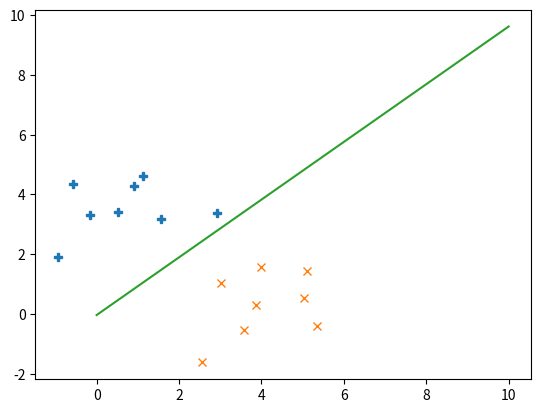

This chart was generated by the following Python code:
import numpy as np 
from matplotlib import pyplot as plt 


means = [[1, 4], [4, 1]]
conv = [[1, 0], [0, 1]]
N =8

X1 = np.random.multivariate_normal(means[0], conv, N)
X2 = np.random.multivariate_normal(means[1], conv, N)
X = np.concatenate((X1, X2), axis=0)
one = np.ones((N*2, 1))

X = np.concatenate((one, X), axis=1)
labels = np.array([1]*N + [-1]*N).T

def init_w():
	return np.array([1, 1, 1])

def loss_func(J):
	loss = 0
	for j in J:
		if j > 0:
			loss += j
	return loss

def perceptron(X, labels, eta):
	w = init_w()
	for k in range(40):
		J = -labels*X.dot(w)
		if loss_func(J) == 0:
			return w
		for i in range(2*N):
			print(i)
			w = w + eta*labels[i]*X[i,:]

w = perceptron(X, labels, 1)

# w = init_w()

# w = w + labels[0]*X[0, :]
print(w)
# print(-labels*X.dot(w))


if w[2] != 0:
	x = np.array((0, 10))
	y = -(w[1]/w[2])*x - w[0]/w[2]
else:
	x = [-w[0]/w[1], -w[0]/w[1]]
	y = [0, 10]


print(y)

plt.plot(X1[:, 0], X1[:, 1], "P")
plt.plot(X2[:, 0], X2[:, 1], "x")
plt.plot(x, y)
plt.show()